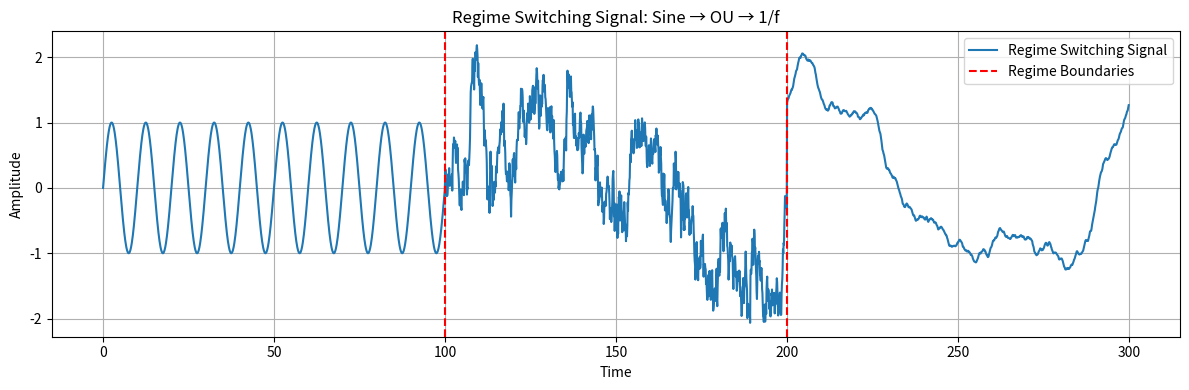

Python code for this plot:
# Fix the regime switching signal to normalize each regime before concatenating
import numpy as np
import matplotlib.pyplot as plt
from numpy.fft import irfft, rfftfreq

# OU Process
def generate_ou_process(t, theta=0.2, mu=0.0, sigma=0.5, x0=0.0):
    dt = t[1] - t[0]
    x = np.zeros_like(t)
    x[0] = x0
    for i in range(1, len(t)):
        dx = theta * (mu - x[i-1]) * dt + sigma * np.sqrt(dt) * np.random.normal()
        x[i] = x[i-1] + dx
    return x

# 1/f Fractal Noise (normalize output)
def generate_pink_noise(t, alpha=1.5):
    f = rfftfreq(len(t), d=(t[1] - t[0]))
    f[0] = 1e-6
    amp = 1 / f**alpha
    phase = np.exp(1j * 2 * np.pi * np.random.rand(len(f)))
    noise = np.real(irfft(amp * phase, n=len(t)))
    return (noise - np.mean(noise)) / np.std(noise)

# Regime Switching Signal
def generate_regime_switching_signal(t):
    thirds = len(t) // 3
    sig = np.zeros_like(t)

    # Regime 1: Sine wave
    sig[:thirds] = np.sin(2 * np.pi * 0.1 * t[:thirds])

    # Regime 2: OU process
    
    ou_segment = generate_ou_process(t[thirds:2*thirds])
    ou_segment = (ou_segment - np.mean(ou_segment)) / np.std(ou_segment)
    sig[thirds:2*thirds] = ou_segment

    # Regime 3: 1/f noise
    pink_segment = generate_pink_noise(t[2*thirds:])
    sig[2*thirds:] = pink_segment

    return sig

# Time and Signal
# --- Adjustable Parameters ---
fs = 10               # Fixed sampling rate (Hz)
duration = 300        # Desired duration in seconds
T = int(fs * duration)
t = np.linspace(0, duration, T)
signal = generate_regime_switching_signal(t)

# Plot
plt.figure(figsize=(12, 4))
plt.plot(t, signal, label="Regime Switching Signal")
plt.axvline(t[T//3], color='r', linestyle='--', label="Regime Boundaries")
plt.axvline(t[2*T//3], color='r', linestyle='--')
plt.title("Regime Switching Signal: Sine → OU → 1/f")
plt.xlabel("Time")
plt.ylabel("Amplitude")
plt.grid(True)
plt.legend()
plt.tight_layout()
plt.show()
